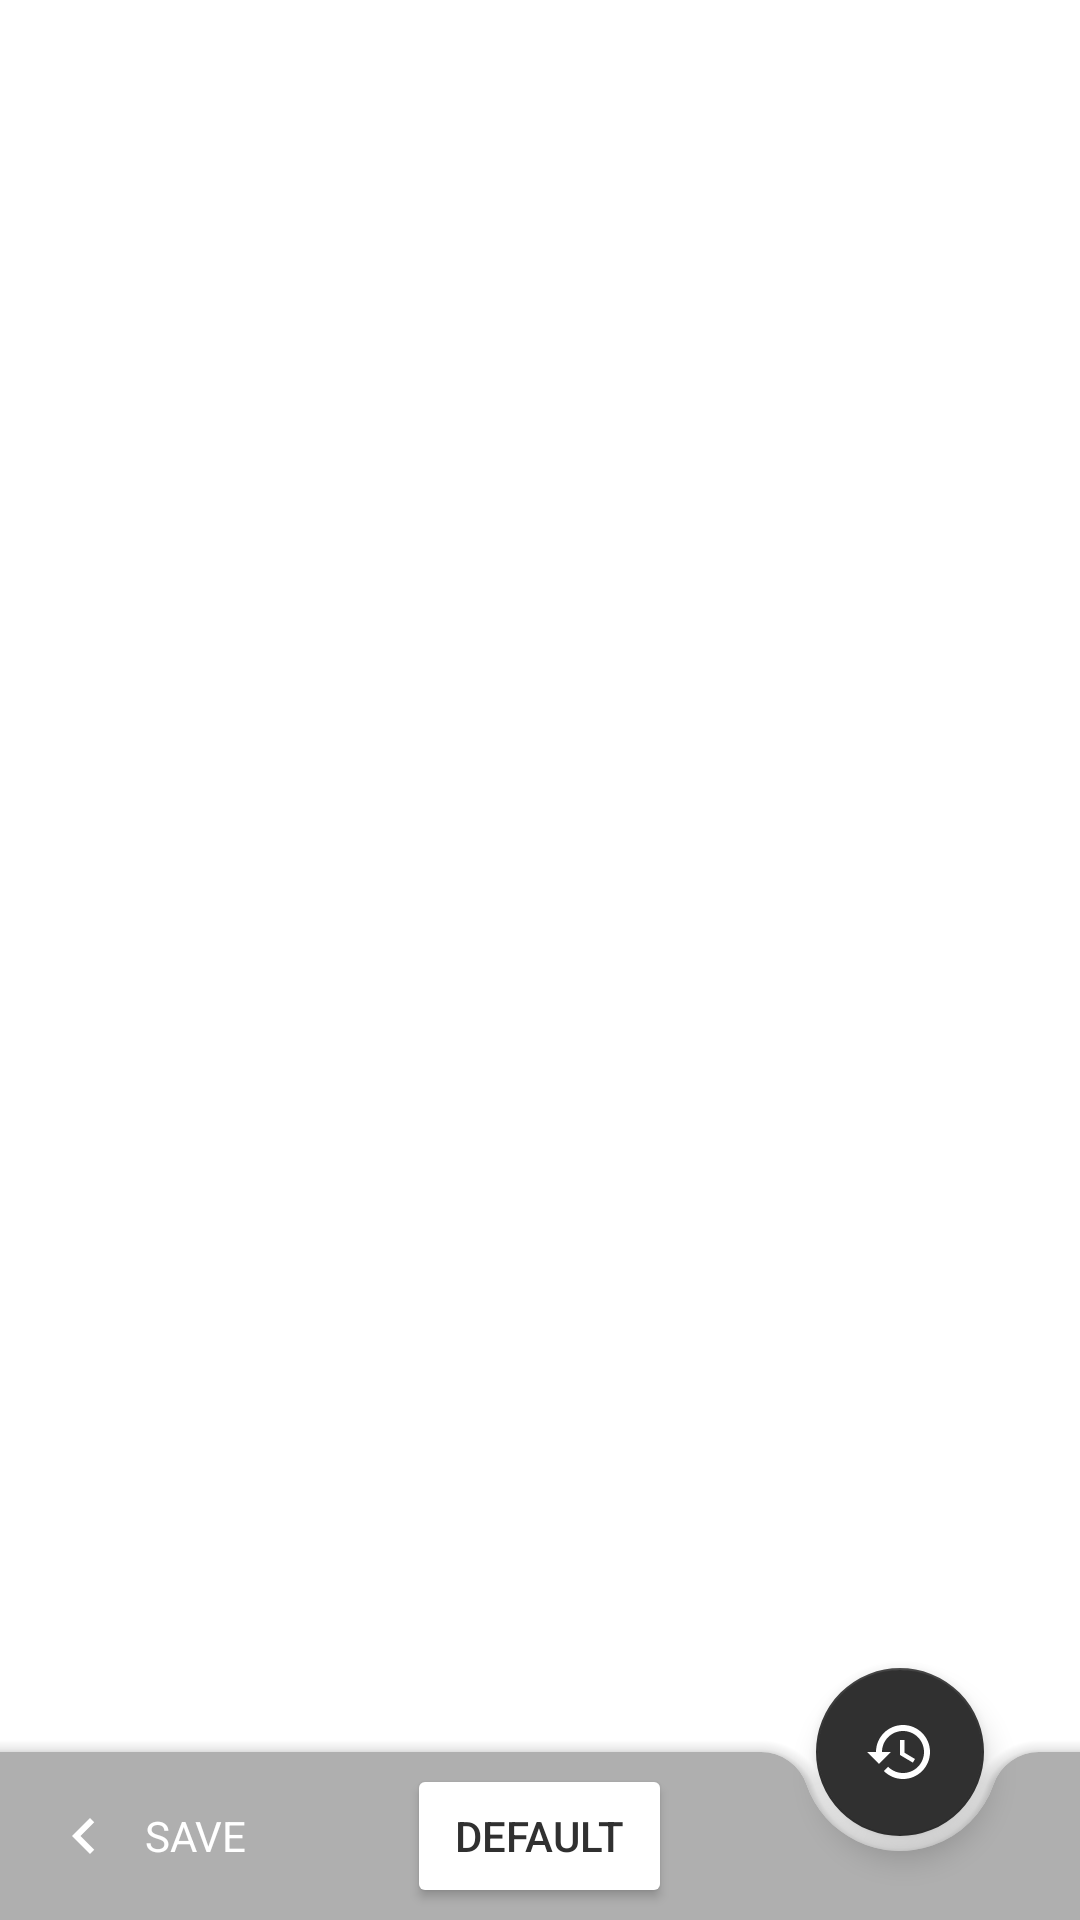

Reconstruct the res/layout file that produces this screen, plus the resources it refers to.
<!-- AndroidManifest.xml: application theme Theme.QuickNotie -->
<!-- res/layout/activity_settings.xml -->
<?xml version="1.0" encoding="utf-8"?>
<RelativeLayout
  xmlns:android="http://schemas.android.com/apk/res/android"
  xmlns:tools="http://schemas.android.com/tools"
  android:layout_width="match_parent"
  android:layout_height="match_parent"
  tools:context=".activities.SettingsActivity">

  <FrameLayout
    android:id="@+id/frameLayout"
    android:layout_width="match_parent"
    android:layout_height="match_parent"
    android:layout_marginBottom="?actionBarSize" />

  <include layout="@layout/layout_settings_bottom_appbar" />
</RelativeLayout>
<!-- res/layout/layout_settings_bottom_appbar.xml (included above) -->
<?xml version="1.0" encoding="utf-8"?>
<androidx.coordinatorlayout.widget.CoordinatorLayout
  xmlns:android="http://schemas.android.com/apk/res/android"
  xmlns:app="http://schemas.android.com/apk/res-auto"
  xmlns:tools="http://schemas.android.com/tools"
  android:layout_width="match_parent"
  android:layout_height="match_parent"
  tools:context=".activities.SettingsActivity">

  <com.google.android.material.bottomappbar.BottomAppBar
    android:id="@+id/bottomAppBar"
    style="@style/Widget.MaterialComponents.BottomAppBar.Colored"
    android:layout_width="match_parent"
    android:layout_height="wrap_content"
    android:layout_gravity="bottom"
    app:contentInsetStart="0dp"
    app:fabAlignmentMode="end"
    app:fabAnimationMode="scale"
    app:fabCradleRoundedCornerRadius="16dp">

    <RelativeLayout
      android:layout_width="match_parent"
      android:layout_height="match_parent">

      <TextView
        android:id="@+id/action_save"
        android:layout_width="wrap_content"
        android:layout_height="?actionBarSize"
        android:layout_alignParentStart="true"
        android:paddingHorizontal="@dimen/xlarge_icon_padding"
        android:gravity="center"
        android:text="@string/action_save"
        android:textAllCaps="true"
        android:textColor="?colorOnPrimary"
        app:drawableStartCompat="?homeAsUpIndicator"
        android:drawablePadding="@dimen/bottom_app_bar_button_drawable_padding"
        app:drawableTint="?colorOnPrimary" />

      <Button
        android:id="@+id/action_default"
        android:layout_width="wrap_content"
        android:layout_height="wrap_content"
        android:layout_centerInParent="true"
        android:paddingHorizontal="@dimen/xlarge_icon_padding"
        android:gravity="center"
        android:text="@string/action_default"
        android:textColor="?colorSecondary"
        android:backgroundTint="?colorOnPrimary" />
    </RelativeLayout>
  </com.google.android.material.bottomappbar.BottomAppBar>

  <com.google.android.material.floatingactionbutton.FloatingActionButton
    android:id="@+id/fab"
    android:layout_width="wrap_content"
    android:layout_height="wrap_content"
    android:contentDescription="@string/action_reset"
    android:src="@drawable/action_reset"
    app:layout_anchor="@id/bottomAppBar"
    app:tint="?colorOnPrimary" />
</androidx.coordinatorlayout.widget.CoordinatorLayout>
<!-- resources referenced by this layout -->
<resources>
  <dimen name="bottom_app_bar_button_drawable_padding">8dp</dimen>
  <dimen name="xlarge_icon_padding">16dp</dimen>
  <!-- drawable action_reset (drawable) -->
  <?xml version="1.0" encoding="UTF-8" standalone="no"?>
  <vector xmlns:android="http://schemas.android.com/apk/res/android"
    android:height="24dp"
    android:tint="?colorOnSecondary"
    android:viewportHeight="24.0"
    android:viewportWidth="24.0"
    android:width="24dp">
  
    <path
      android:fillColor="@android:color/white"
      android:pathData="M13,3c-4.97,0 -9,4.03 -9,9L1,12l3.89,3.89 0.07,0.14L9,12L6,12c0,-3.87 3.13,-7 7,-7s7,3.13 7,7 -3.13,7 -7,7c-1.93,0 -3.68,-0.79 -4.94,-2.06l-1.42,1.42C8.27,19.99 10.51,21 13,21c4.97,0 9,-4.03 9,-9s-4.03,-9 -9,-9zM12,8v5l4.28,2.54 0.72,-1.21 -3.5,-2.08L13.5,8L12,8z" />
  
  </vector>
  <string name="action_default">Default</string>
  <string name="action_reset">Reset</string>
  <string name="action_save">Save</string>
  <style name="Theme.QuickNotie" parent="Theme.MaterialComponents.DayNight.NoActionBar">
      
      <item name="colorPrimary">@color/light</item>
      <item name="colorPrimaryVariant">@color/white</item>
      <item name="colorOnPrimary">@color/white</item>
  
      
      <item name="colorSecondary">@color/gray</item>
      <item name="colorSecondaryVariant">@color/black</item>
      <item name="colorOnSecondary">@color/lightgray</item>
  
      
      <item name="android:statusBarColor">@color/transparent</item>
      <item name="android:windowLightStatusBar">true</item>
  
      
      <item name="homeAsUpIndicator">@drawable/action_back</item>
  
      
      <item name="bottomAppBarStyle">@style/Theme.QuickNotie.BottomAppBar</item>
      <item name="imageButtonStyle">@style/Theme.QuickNotie.Button</item>
      <item name="bottomSheetDialogTheme">@style/Theme.QuickNotie.BottomSheetDialog</item>
    </style>
  <color name="light">#AFAFAF</color>
  <color name="white">#FFFFFF</color>
  <color name="gray">#303030</color>
  <color name="black">#000000</color>
  <color name="lightgray">#484848</color>
  <color name="transparent">#00000000</color>
  <!-- drawable action_back (drawable) -->
  <?xml version="1.0" encoding="UTF-8" standalone="no"?>
  <vector xmlns:android="http://schemas.android.com/apk/res/android"
    android:autoMirrored="true"
    android:height="24dp"
    android:tint="?colorOnSecondary"
    android:viewportHeight="24.0"
    android:viewportWidth="24.0"
    android:width="24dp">
  
    <path
      android:fillColor="@android:color/white"
      android:pathData="M15.41,7.41L14,6l-6,6 6,6 1.41,-1.41L10.83,12z" />
  
  </vector>
  <style name="Theme.QuickNotie.BottomAppBar" parent="@style/Widget.MaterialComponents.BottomAppBar.Colored">
      <item name="backgroundTint">@color/faded_black</item>
    </style>
  <style name="Theme.QuickNotie.Button" parent="@style/Widget.AppCompat.ImageButton">
      <item name="elevation">0dp</item>
    </style>
  <style name="Theme.QuickNotie.BottomSheetDialog" parent="@style/ThemeOverlay.MaterialComponents.BottomSheetDialog">
      <item name="bottomSheetStyle">@style/Theme.QuickNotie.BottomSheet</item>
    </style>
  <style name="Theme.QuickNotie.BottomSheet" parent="Widget.MaterialComponents.BottomSheet">
      <item name="shapeAppearanceOverlay">@style/Theme.QuickNotie.ShapeAppearanceBottomSheetDialog</item>
    </style>
  <style name="Theme.QuickNotie.ShapeAppearanceBottomSheetDialog" parent="">
      <item name="cornerFamily">rounded</item>
      <item name="cornerSizeTopRight">16dp</item>
      <item name="cornerSizeTopLeft">16dp</item>
      <item name="cornerSizeBottomRight">0dp</item>
      <item name="cornerSizeBottomLeft">0dp</item>
    </style>
</resources>
